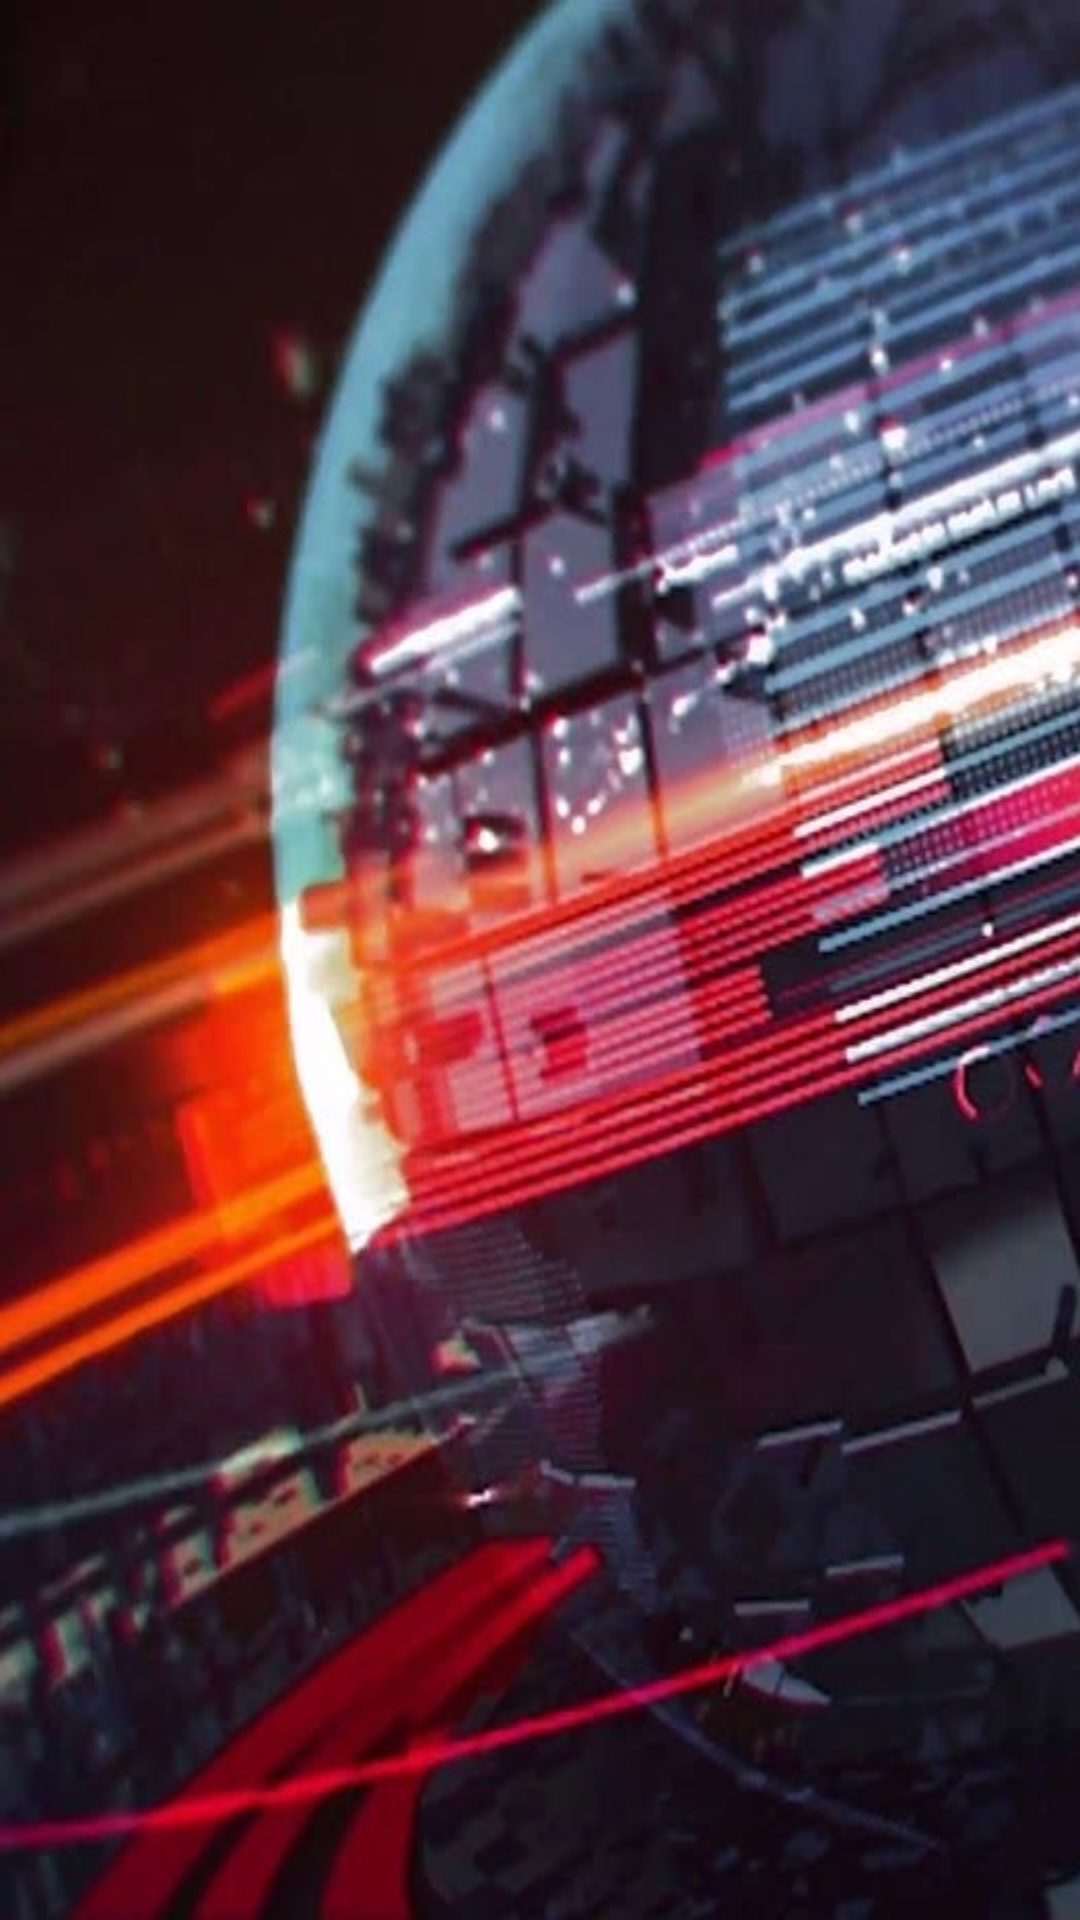

Reconstruct the res/layout file that produces this screen, plus the resources it refers to.
<!-- AndroidManifest.xml: application theme Theme.MichalNews -->
<!-- res/layout/background.xml -->
<?xml version="1.0" encoding="utf-8"?>
<androidx.constraintlayout.widget.ConstraintLayout xmlns:android="http://schemas.android.com/apk/res/android"
    android:id="@+id/back"
    android:layout_width="match_parent"
    android:layout_height="match_parent"
    android:background="@drawable/newsbackground_portrait">

</androidx.constraintlayout.widget.ConstraintLayout>
<!-- resources referenced by this layout -->
<resources>
  <!-- drawable newsbackground_portrait: jpg bitmap (drawable, 155841 bytes) -->
  <style name="Theme.MichalNews" parent="Theme.MaterialComponents.DayNight.DarkActionBar">
          
          <item name="colorPrimary">#3E5CB5</item>
          <item name="colorPrimaryVariant">#374498</item>
          <item name="colorOnPrimary">@color/white</item>
          
          <item name="colorSecondary">@color/teal_200</item>
          <item name="colorSecondaryVariant">@color/teal_700</item>
          <item name="colorOnSecondary">@color/white</item>
          <item name="colorAccent">@color/white</item>
          <item name="titleTextColor">@color/white</item>
          <item name="actionBarTheme">@style/AppTheme.AppBarOverlay</item>
  
          
  
          <item name="android:statusBarColor" tools:targetApi="l">?attr/colorPrimaryVariant</item>
          
          <item name="windowActionBar">false</item>
          <item name="windowNoTitle">true</item>
      </style>
  <style name="AppTheme.AppBarOverlay" parent="ThemeOverlay.AppCompat.Dark.ActionBar">
          <item name="android:textColorPrimary">@android:color/white</item>
      </style>
  <!-- not gathered from this repository: default colours our renderer supplied (Android Studio template values) -->
  <color name="teal_200">#FF03DAC5</color>
  <color name="teal_700">#FF018786</color>
  <color name="white">#FFFFFFFF</color>
</resources>
